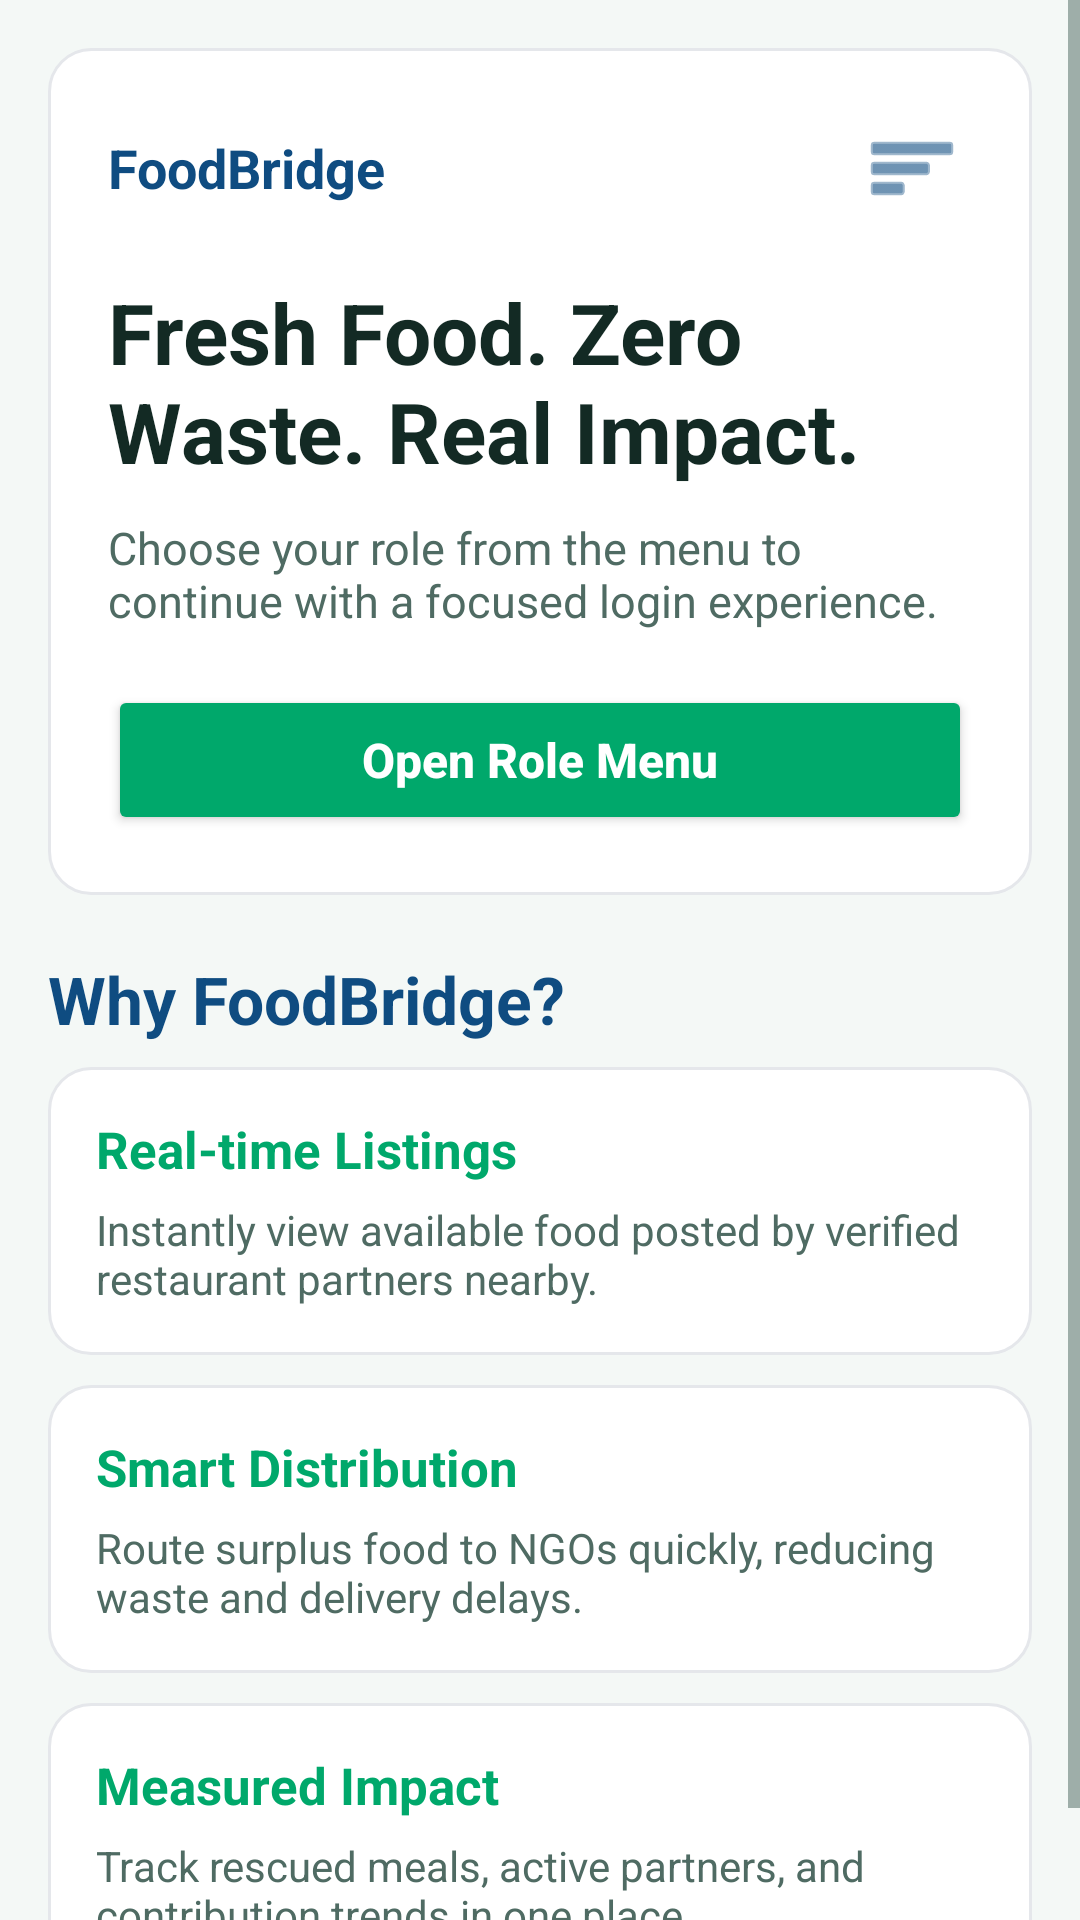

This screen was rendered from an Android layout file. Write that file and the resources it references.
<!-- AndroidManifest.xml: application theme Theme.FoodBridge -->
<!-- res/layout/fragment_home.xml -->
<?xml version="1.0" encoding="utf-8"?>
<ScrollView xmlns:android="http://schemas.android.com/apk/res/android"
    android:layout_width="match_parent"
    android:layout_height="match_parent"
    android:background="@color/background_light"
    android:fillViewport="true">

    <LinearLayout
        android:layout_width="match_parent"
        android:layout_height="wrap_content"
        android:orientation="vertical"
        android:padding="16dp">

        <LinearLayout
            android:layout_width="match_parent"
            android:layout_height="wrap_content"
            android:background="@drawable/card_bg"
            android:orientation="vertical"
            android:padding="20dp">

            <LinearLayout
                android:layout_width="match_parent"
                android:layout_height="wrap_content"
                android:gravity="center_vertical"
                android:orientation="horizontal">

                <TextView
                    android:layout_width="0dp"
                    android:layout_height="wrap_content"
                    android:layout_weight="1"
                    android:text="FoodBridge"
                    android:textColor="@color/secondary"
                    android:textSize="18sp"
                    android:textStyle="bold" />

                <ImageButton
                    android:id="@+id/btn_role_menu"
                    android:layout_width="40dp"
                    android:layout_height="40dp"
                    android:background="@android:color/transparent"
                    android:contentDescription="Select account type"
                    android:padding="8dp"
                    android:src="@android:drawable/ic_menu_sort_by_size"
                    android:tint="@color/secondary" />

            </LinearLayout>

            <TextView
                android:layout_width="match_parent"
                android:layout_height="wrap_content"
                android:layout_marginTop="16dp"
                android:text="Fresh Food. Zero Waste. Real Impact."
                android:textColor="@color/text_primary"
                android:textSize="28sp"
                android:textStyle="bold" />

            <TextView
                android:layout_width="match_parent"
                android:layout_height="wrap_content"
                android:layout_marginTop="10dp"
                android:text="Choose your role from the menu to continue with a focused login experience."
                android:textColor="@color/text_secondary"
                android:textSize="15sp" />

            <Button
                android:id="@+id/btn_open_role_menu"
                android:layout_width="match_parent"
                android:layout_height="50dp"
                android:layout_marginTop="18dp"
                android:backgroundTint="@color/primary"
                android:text="Open Role Menu"
                android:textAllCaps="false"
                android:textColor="@color/white"
                android:textSize="16sp"
                android:textStyle="bold" />

        </LinearLayout>

        <TextView
            android:layout_width="match_parent"
            android:layout_height="wrap_content"
            android:layout_marginTop="20dp"
            android:layout_marginBottom="8dp"
            android:text="Why FoodBridge?"
            android:textColor="@color/secondary"
            android:textSize="22sp"
            android:textStyle="bold" />

        <LinearLayout
            android:layout_width="match_parent"
            android:layout_height="wrap_content"
            android:orientation="vertical">

            <LinearLayout
                android:layout_width="match_parent"
                android:layout_height="wrap_content"
                android:layout_marginBottom="10dp"
                android:background="@drawable/card_bg"
                android:orientation="vertical"
                android:padding="16dp">

                <TextView
                    android:layout_width="match_parent"
                    android:layout_height="wrap_content"
                    android:text="Real-time Listings"
                    android:textColor="@color/primary"
                    android:textSize="17sp"
                    android:textStyle="bold" />

                <TextView
                    android:layout_width="match_parent"
                    android:layout_height="wrap_content"
                    android:layout_marginTop="6dp"
                    android:text="Instantly view available food posted by verified restaurant partners nearby."
                    android:textColor="@color/text_secondary"
                    android:textSize="14sp" />

            </LinearLayout>

            <LinearLayout
                android:layout_width="match_parent"
                android:layout_height="wrap_content"
                android:layout_marginBottom="10dp"
                android:background="@drawable/card_bg"
                android:orientation="vertical"
                android:padding="16dp">

                <TextView
                    android:layout_width="match_parent"
                    android:layout_height="wrap_content"
                    android:text="Smart Distribution"
                    android:textColor="@color/primary"
                    android:textSize="17sp"
                    android:textStyle="bold" />

                <TextView
                    android:layout_width="match_parent"
                    android:layout_height="wrap_content"
                    android:layout_marginTop="6dp"
                    android:text="Route surplus food to NGOs quickly, reducing waste and delivery delays."
                    android:textColor="@color/text_secondary"
                    android:textSize="14sp" />

            </LinearLayout>

            <LinearLayout
                android:layout_width="match_parent"
                android:layout_height="wrap_content"
                android:background="@drawable/card_bg"
                android:orientation="vertical"
                android:padding="16dp">

                <TextView
                    android:layout_width="match_parent"
                    android:layout_height="wrap_content"
                    android:text="Measured Impact"
                    android:textColor="@color/primary"
                    android:textSize="17sp"
                    android:textStyle="bold" />

                <TextView
                    android:layout_width="match_parent"
                    android:layout_height="wrap_content"
                    android:layout_marginTop="6dp"
                    android:text="Track rescued meals, active partners, and contribution trends in one place."
                    android:textColor="@color/text_secondary"
                    android:textSize="14sp" />

            </LinearLayout>

        </LinearLayout>

    </LinearLayout>

</ScrollView>
<!-- resources referenced by this layout -->
<resources>
  <color name="background_light">#F4F8F6</color>
  <color name="primary">#00A86B</color>
  <color name="secondary">#0F4C81</color>
  <color name="text_primary">#132A24</color>
  <color name="text_secondary">#4F6B63</color>
  <color name="white">#FFFFFF</color>
  <!-- drawable card_bg (drawable) -->
  <?xml version="1.0" encoding="utf-8"?>
  <shape xmlns:android="http://schemas.android.com/apk/res/android">
      <solid android:color="@color/white" />
      <corners android:radius="14dp" />
      <stroke android:width="1dp" android:color="@color/border" />
      <padding
          android:bottom="2dp"
          android:left="2dp"
          android:right="2dp"
          android:top="2dp" />
  </shape>
  <style name="Theme.FoodBridge" parent="Theme.MaterialComponents.DayNight.DarkActionBar">
          
          <item name="windowActionBar">false</item>
          <item name="windowNoTitle">true</item>
          
          
          <item name="colorPrimary">@color/primary</item>
          <item name="colorPrimaryVariant">@color/primary_dark</item>
          <item name="colorSecondary">@color/secondary</item>
          <item name="colorSecondaryVariant">@color/secondary_dark</item>
  
          
          <item name="android:statusBarColor">@color/primary</item>
  
          
          <item name="android:navigationBarColor">@color/white</item>
  
          
          <item name="android:textColorPrimary">@color/text_primary</item>
          <item name="android:textColorSecondary">@color/text_secondary</item>
  
          
          <item name="android:windowBackground">@color/background_light</item>
  
          
          <item name="actionBarStyle">@style/AppActionBar</item>
          <item name="actionBarTheme">@style/AppActionBarTheme</item>
      </style>
  <color name="border">#E5E7EB</color>
  <color name="primary_dark">#007A4D</color>
  <color name="secondary_dark">#0B3A63</color>
  <style name="AppActionBar" parent="Widget.MaterialComponents.AppBarLayout.Primary">
          <item name="elevation">4dp</item>
          <item name="android:background">@color/primary</item>
      </style>
  <style name="AppActionBarTheme" parent="ThemeOverlay.MaterialComponents.ActionBar">
          <item name="colorControlNormal">@color/white</item>
      </style>
</resources>
